Run: headless pygame with SDL's dummy video driver; simulated clock (each Clock.tick advances the game by its frame time, no real sleeping); random seed 0; keys injected as events and as key.get_pressed() state; no mouse input.
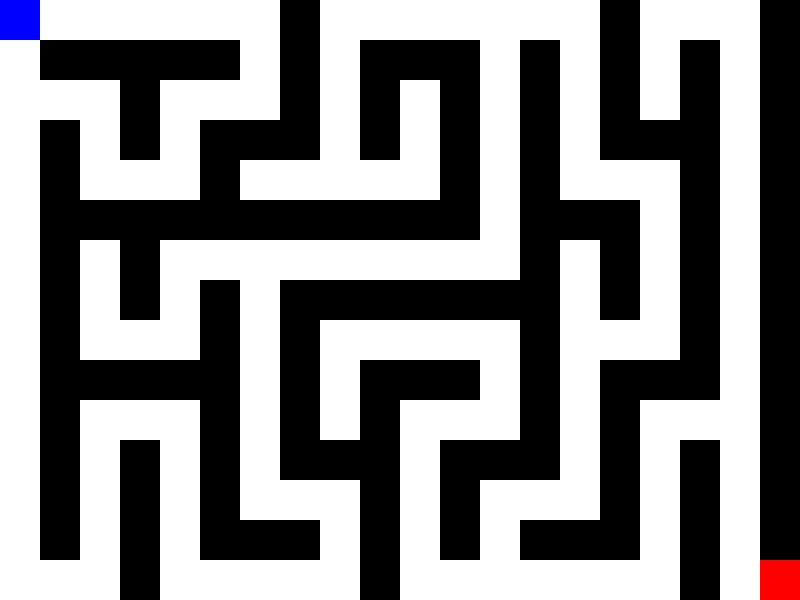
Frame 1 of 4 · flips 1–60 · no input
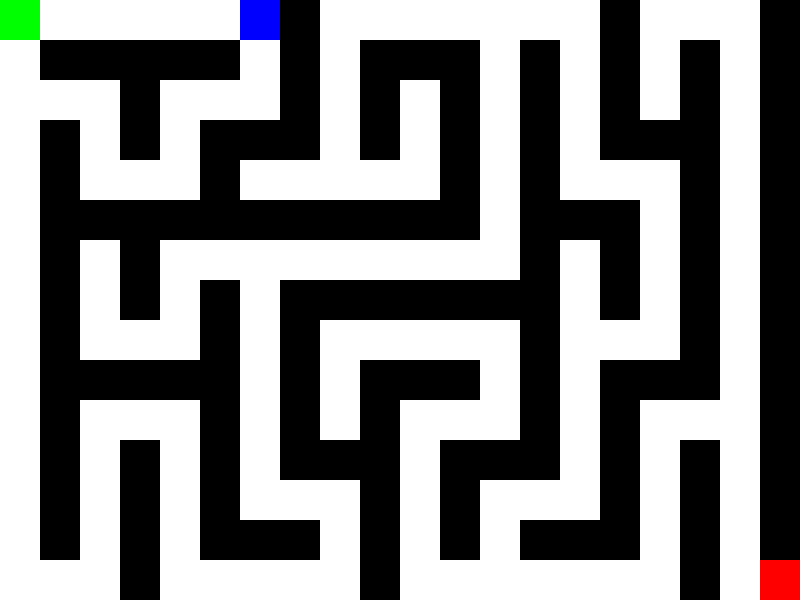
Frame 2 of 4 · flips 61–180 · tapped SPACE, RETURN · held RIGHT (→), D
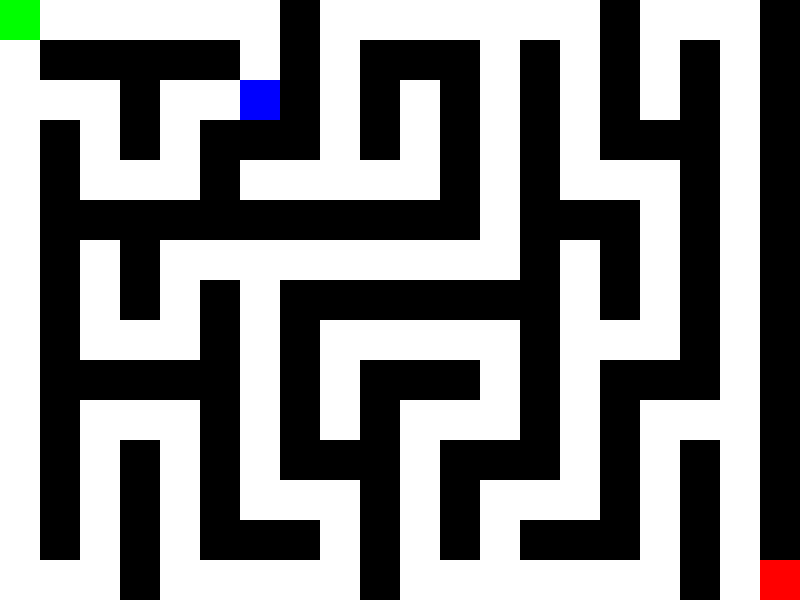
Frame 3 of 4 · flips 181–300 · held DOWN (↓), S
Frame 4 of 4 · flips 301–420 · held LEFT (←), A, UP (↑), W · screen same as frame 1, image omitted

The pygame program that drew these frames:

import pygame
import random

# Initialize pygame
pygame.init()

# Set the dimensions of the game window
WIDTH = 800
HEIGHT = 600

# Set the colors
BLACK = (0, 0, 0)
WHITE = (255, 255, 255)
RED = (255, 0, 0)
GREEN = (0, 255, 0)
BLUE = (0, 0, 255)

# Set the size of the maze cells
CELL_SIZE = 40

# Set the number of rows and columns in the maze
NUM_ROWS = HEIGHT // CELL_SIZE
NUM_COLS = WIDTH // CELL_SIZE

# Create the maze grid
maze = [[0] * NUM_COLS for _ in range(NUM_ROWS)]

# Maze generation using recursive backtracking
def generate_maze(curr_row, curr_col):
    directions = [(0, 1), (1, 0), (0, -1), (-1, 0)]
    random.shuffle(directions)

    for dr, dc in directions:
        new_row, new_col = curr_row + 2 * dr, curr_col + 2 * dc
        if 0 <= new_row < NUM_ROWS and 0 <= new_col < NUM_COLS and maze[new_row][new_col] == 0:
            maze[curr_row + dr][curr_col + dc] = 1
            maze[new_row][new_col] = 1
            generate_maze(new_row, new_col)

# Set the starting and ending positions
start_pos = (0, 0)
end_pos = (NUM_COLS - 1, NUM_ROWS - 1)

# Generate the maze
generate_maze(0, 0)

# Set up the player position
player_pos = list(start_pos)

# Set up the game window
window = pygame.display.set_mode((WIDTH, HEIGHT))
pygame.display.set_caption("Maze Game")

# Game loop
running = True
while running:
    # Handle events
    for event in pygame.event.get():
        if event.type == pygame.QUIT:
            running = False

    # Move the player with arrow keys
    keys = pygame.key.get_pressed()
    if keys[pygame.K_UP] and player_pos[1] > 0 and maze[player_pos[1] - 1][player_pos[0]] == 1:
        player_pos[1] -= 1
    if keys[pygame.K_DOWN] and player_pos[1] < NUM_ROWS - 1 and maze[player_pos[1] + 1][player_pos[0]] == 1:
        player_pos[1] += 1
    if keys[pygame.K_LEFT] and player_pos[0] > 0 and maze[player_pos[1]][player_pos[0] - 1] == 1:
        player_pos[0] -= 1
    if keys[pygame.K_RIGHT] and player_pos[0] < NUM_COLS - 1 and maze[player_pos[1]][player_pos[0] + 1] == 1:
        player_pos[0] += 1

    # Check if the player reached the end
    if player_pos == list(end_pos):
        print("You win!")
        running = False

    # Clear the screen
    window.fill(BLACK)

    # Draw the maze
    for row in range(NUM_ROWS):
        for col in range(NUM_COLS):
            if maze[row][col] == 1:
                pygame.draw.rect(window, WHITE, (col * CELL_SIZE, row * CELL_SIZE, CELL_SIZE, CELL_SIZE))

    # Draw the start and end positions
    pygame.draw.rect(window, GREEN, (start_pos[0] * CELL_SIZE, start_pos[1] * CELL_SIZE, CELL_SIZE, CELL_SIZE))
    pygame.draw.rect(window, RED, (end_pos[0] * CELL_SIZE, end_pos[1] * CELL_SIZE, CELL_SIZE, CELL_SIZE))

    # Draw the player
    pygame.draw.rect(window, BLUE, (player_pos[0] * CELL_SIZE, player_pos[1] * CELL_SIZE, CELL_SIZE, CELL_SIZE))

    # Update the display
    pygame.display.update()

# Quit the game
pygame.quit()
